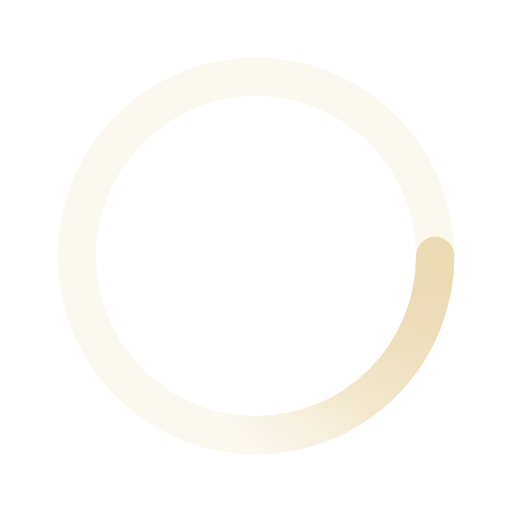
t = 0.00 s
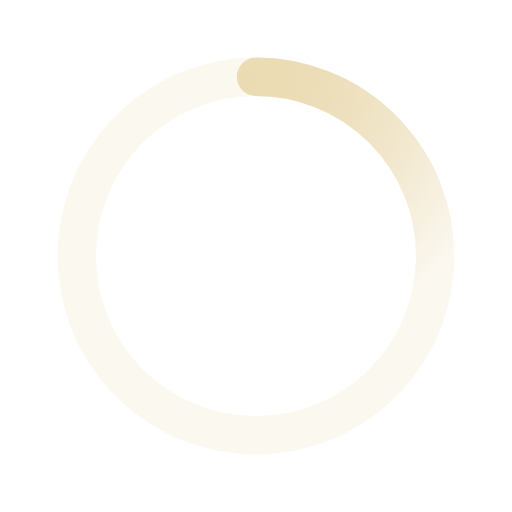
t = 0.50 s
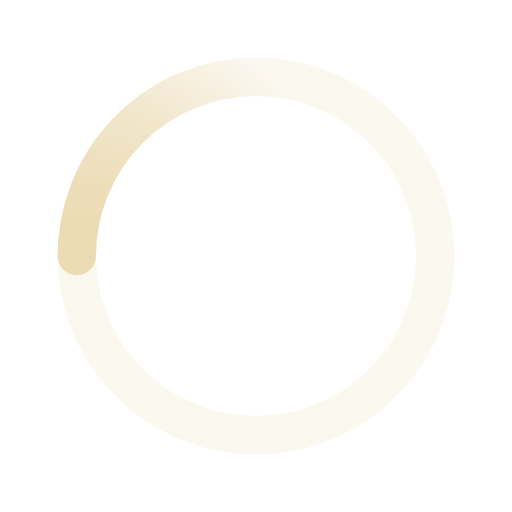
t = 1.00 s
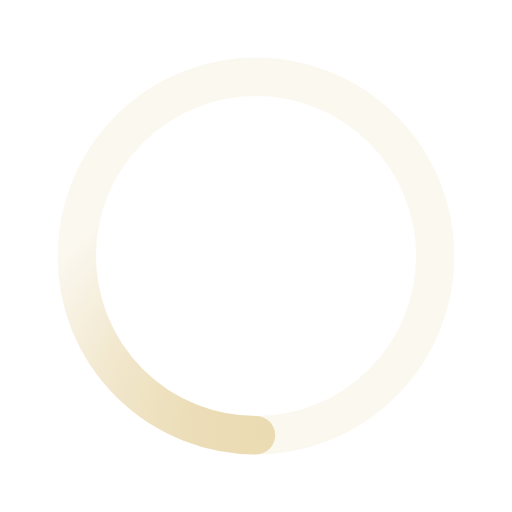
t = 1.50 s

The animated SVG that drew these frames (rendered in a browser with its animation timeline set to each time). Animation: 1 SMIL element (animateTransform=1); one cycle of 2.00 s, repeats indefinitely.

<svg xmlns="http://www.w3.org/2000/svg" viewBox="0 0 200 200"><radialGradient id="a10" cx=".66" fx=".66" cy=".3125" fy=".3125" gradientTransform="scale(1.5)"><stop offset="0" stop-color="#EBDBB2"></stop><stop offset=".3" stop-color="#EBDBB2" stop-opacity=".9"></stop><stop offset=".6" stop-color="#EBDBB2" stop-opacity=".6"></stop><stop offset=".8" stop-color="#EBDBB2" stop-opacity=".3"></stop><stop offset="1" stop-color="#EBDBB2" stop-opacity="0"></stop></radialGradient><circle transform-origin="center" fill="none" stroke="url(#a10)" stroke-width="15" stroke-linecap="round" stroke-dasharray="200 1000" stroke-dashoffset="0" cx="100" cy="100" r="70"><animateTransform type="rotate" attributeName="transform" calcMode="spline" dur="2" values="360;0" keyTimes="0;1" keySplines="0 0 1 1" repeatCount="indefinite"></animateTransform></circle><circle transform-origin="center" fill="none" opacity=".2" stroke="#EBDBB2" stroke-width="15" stroke-linecap="round" cx="100" cy="100" r="70"></circle></svg>
